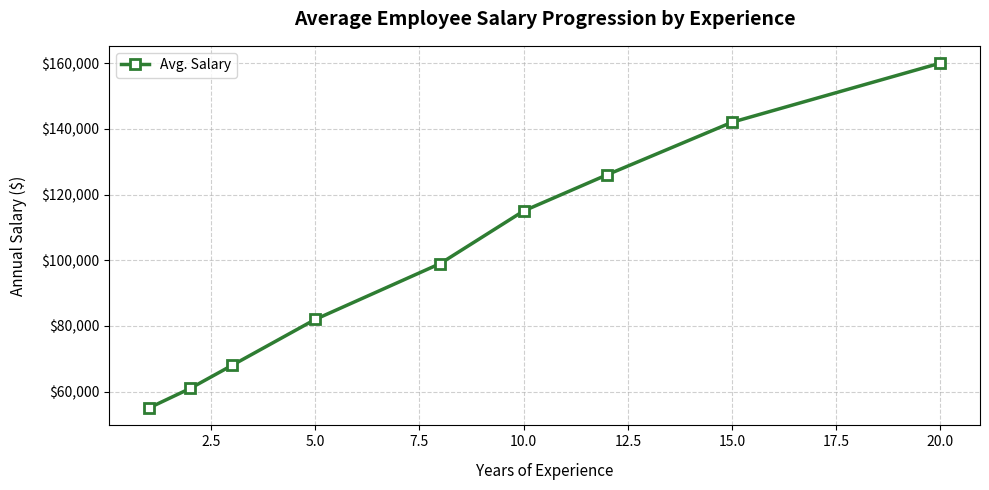

Python code for this plot:
import matplotlib.pyplot as plt

# Employee Years of Experience vs Average Salary data (approximate)
experience_years = [1, 2, 3, 5, 8, 10, 12, 15, 20]
avg_salary = [55000, 61000, 68000, 82000, 99000, 115000, 126000, 142000, 160000]

# 1. Create the figure container
plt.figure(figsize=(10, 5))

# 2. Plot the Line Chart
plt.plot(
    experience_years,
    avg_salary,
    color='#2e7d32',       # Line color (dark green)
    linestyle='-',         # Solid line style
    linewidth=2.5,         # Line thickness
    marker='s',            # Square markers at data points
    markersize=7,          # Marker size
    markerfacecolor='white', # Fill color inside marker
    markeredgewidth=2,     # Marker border thickness
    label='Avg. Salary'
)

# 3. Formatting Titles & Labels
plt.title('Average Employee Salary Progression by Experience', fontsize=14, fontweight='bold', pad=15)
plt.xlabel('Years of Experience', fontsize=11, labelpad=10)
plt.ylabel('Annual Salary ($)', fontsize=11, labelpad=10)

# Format Y-axis to show currency with commas (e.g., $100,000)
plt.gca().yaxis.set_major_formatter('${x:,.0f}')

# 4. Apply Grid, Legend, and Layout tuning
plt.grid(True, linestyle='--', alpha=0.6)
plt.legend(loc='upper left', frameon=True)
plt.tight_layout()

# 5. Save/Display the Plot
plt.savefig('employee_salary_line_chart.png', dpi=300)
plt.show()
